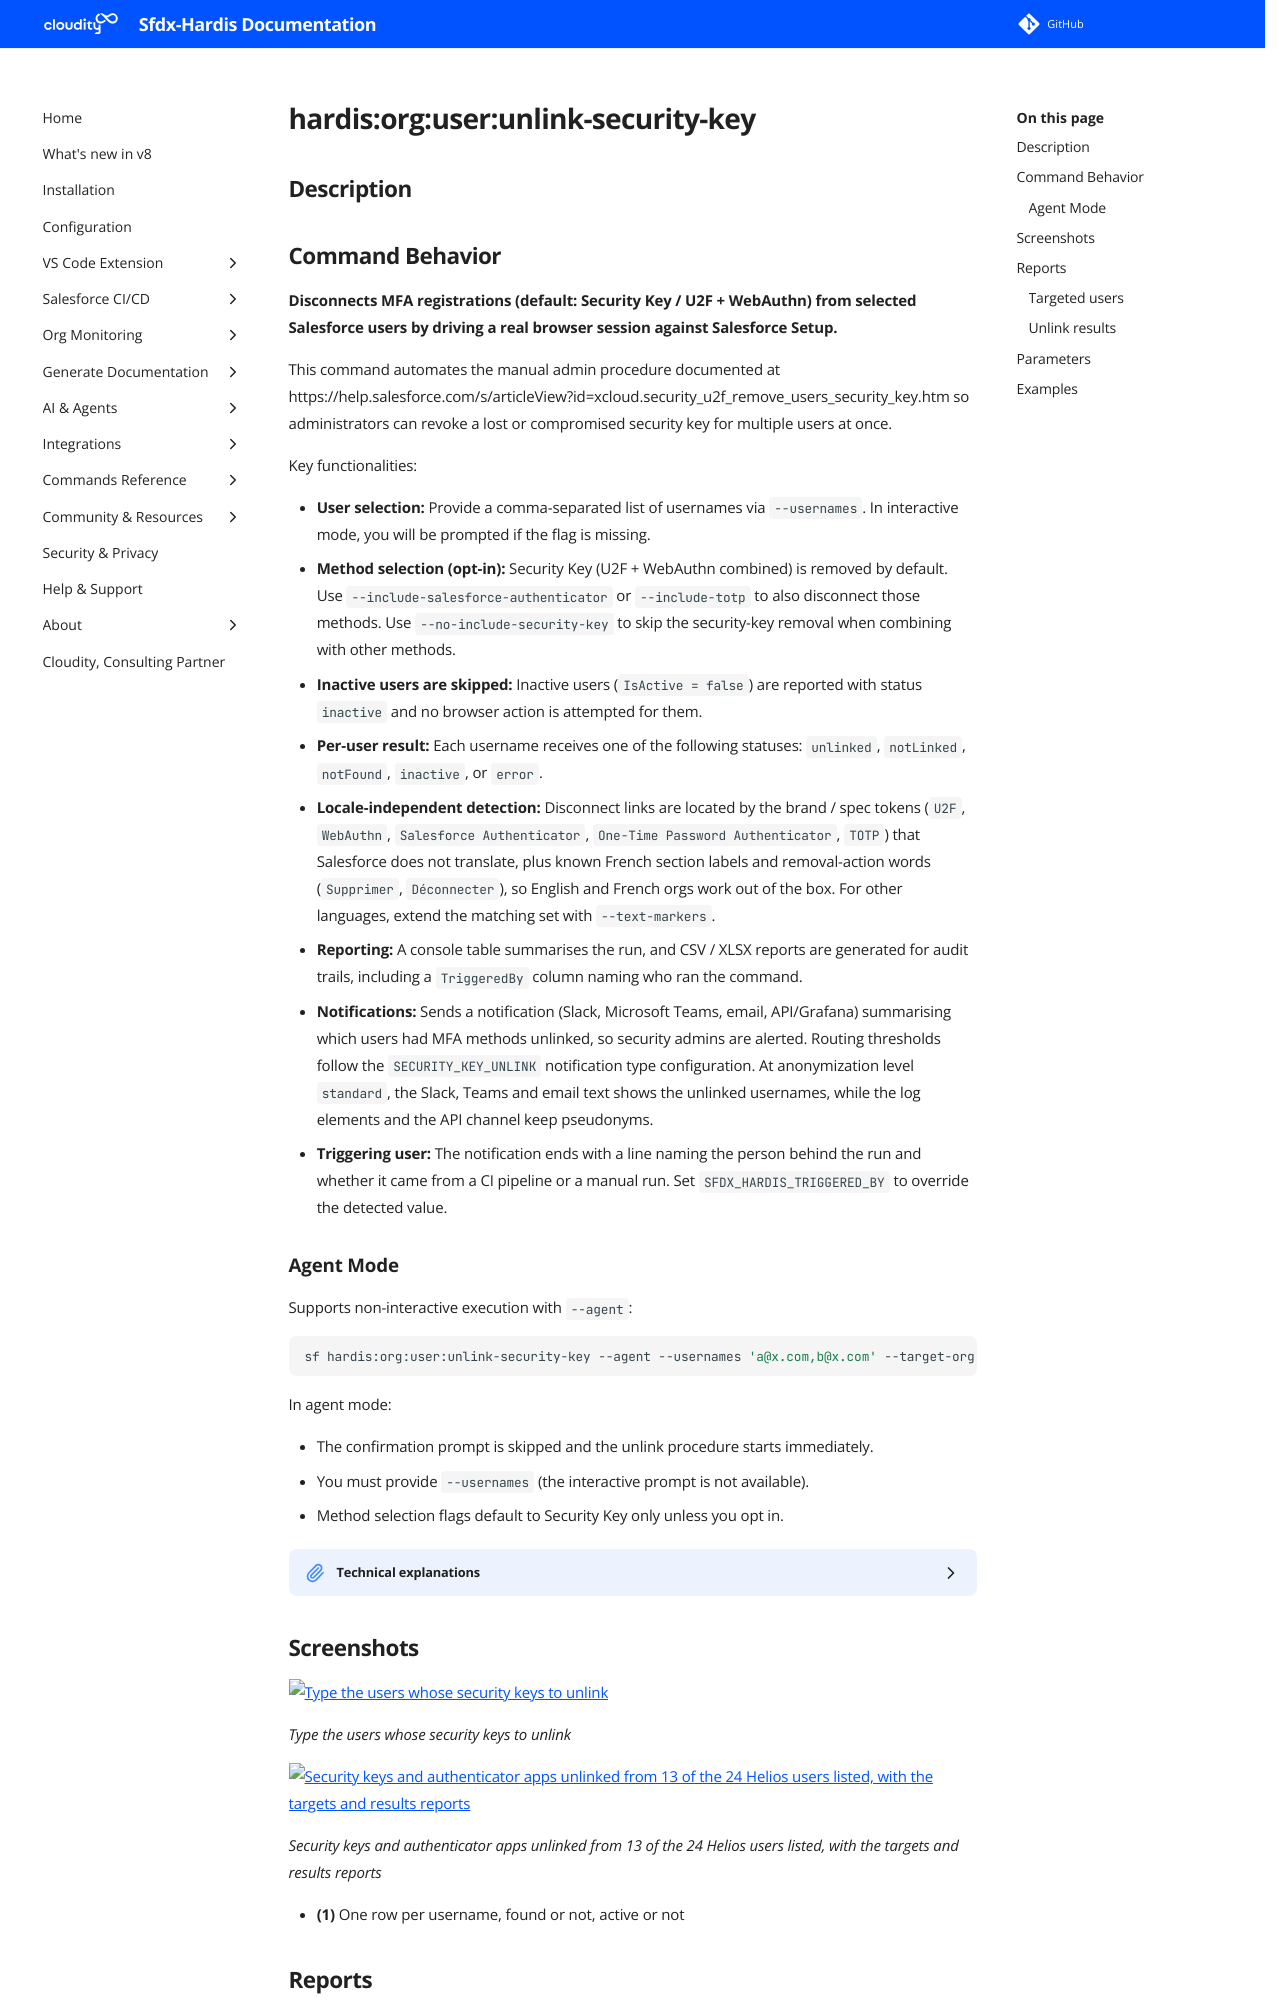

repository: hardisgroupcom/sfdx-hardis · page: hardis/org/user/unlink-security-key/index.html · generator: mkdocs

---
title: "hardis:org:user:unlink-security-key - Unlink user security keys / MFA methods"
description: "Disconnects MFA registrations (default: Security Key / U2F + WebAuthn) from selected Salesforce users by driving a real browser session against Salesforce Setup."
---
<!-- This file has been generated with command 'sf hardis:doc:plugin:generate'. Please do not update it manually or it may be overwritten -->
# hardis:org:user:unlink-security-key

## Description


## Command Behavior

**Disconnects MFA registrations (default: Security Key / U2F + WebAuthn) from selected Salesforce users by driving a real browser session against Salesforce Setup.**

This command automates the manual admin procedure documented at https://help.salesforce.com/s/articleView?id=xcloud.security_u2f_remove_users_security_key.htm so administrators can revoke a lost or compromised security key for multiple users at once.

Key functionalities:

- **User selection:** Provide a comma-separated list of usernames via `--usernames`. In interactive mode, you will be prompted if the flag is missing.
- **Method selection (opt-in):** Security Key (U2F + WebAuthn combined) is removed by default. Use `--include-salesforce-authenticator` or `--include-totp` to also disconnect those methods. Use `--no-include-security-key` to skip the security-key removal when combining with other methods.
- **Inactive users are skipped:** Inactive users (`IsActive = false`) are reported with status `inactive` and no browser action is attempted for them.
- **Per-user result:** Each username receives one of the following statuses: `unlinked`, `notLinked`, `notFound`, `inactive`, or `error`.
- **Locale-independent detection:** Disconnect links are located by the brand / spec tokens (`U2F`, `WebAuthn`, `Salesforce Authenticator`, `One-Time Password Authenticator`, `TOTP`) that Salesforce does not translate, plus known French section labels and removal-action words (`Supprimer`, `Déconnecter`), so English and French orgs work out of the box. For other languages, extend the matching set with `--text-markers`.
- **Reporting:** A console table summarises the run, and CSV / XLSX reports are generated for audit trails, including a `TriggeredBy` column naming who ran the command.
- **Notifications:** Sends a notification (Slack, Microsoft Teams, email, API/Grafana) summarising which users had MFA methods unlinked, so security admins are alerted. Routing thresholds follow the `SECURITY_KEY_UNLINK` notification type configuration. At anonymization level `standard`, the Slack, Teams and email text shows the unlinked usernames, while the log elements and the API channel keep pseudonyms.
- **Triggering user:** The notification ends with a line naming the person behind the run and whether it came from a CI pipeline or a manual run. Set `SFDX_HARDIS_TRIGGERED_BY` to override the detected value.
